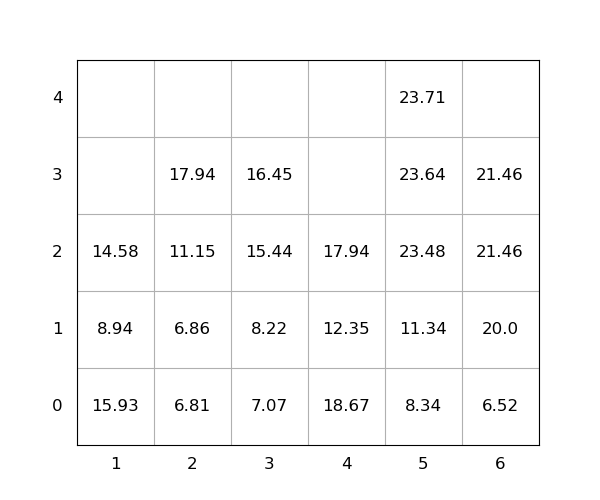

The file beside this chart, header and first rows:
idx, loc_x, loc_y, loc_z, weight, group, score, seq, reloc, size(ft)
1, 5, 0, 0, 8.34, 0, 8.34, 0, 0, 20
2, 4, 0, 0, 18.67, 0, 18.67, 0, 1.0, 20
3, 1, 0, 0, 15.93, 0, 15.93, 0, 1.0, 20
4, 4, 0, 1, 12.35, 0, 12.35, 0, 1.0, 20
5, 3, 0, 0, 7.07, 0, 7.07, 0, 0, 20
6, 1, 0, 1, 8.94, 0, 8.94, 0, 1.0, 20
7, 5, 0, 1, 11.34, 0, 11.34, 0, 0, 20
8, 5, 0, 2, 23.48, 0, 23.48, 1, 0, 20
9, 3, 0, 1, 8.22, 0, 8.22, 2, 0, 20
10, 5, 0, 3, 23.64, 0, 23.64, 3, 0, 20
11, 4, 0, 2, 17.94, 0, 17.94, 4, 1.0, 20
12, 3, 0, 2, 15.44, 0, 15.44, 5, 0, 20
13, 1, 0, 2, 14.58, 0, 14.58, 6, 1.0, 20
14, 2, 0, 0, 6.81, 0, 6.81, 7, 0, 20
15, 3, 0, 3, 16.45, 0, 16.45, 8, 0, 20
16, 2, 0, 1, 6.86, 0, 6.86, 9, 0, 20
17, 2, 0, 2, 11.15, 0, 11.15, 10, 0, 20
18, 6, 0, 0, 6.52, 0, 6.52, 11, 0, 20
19, 5, 0, 4, 23.71, 0, 23.71, 12, 0, 20
20, 6, 0, 1, 20.0, 0, 20.0, 13, 0, 20
21, 2, 0, 3, 17.94, 0, 17.94, 14, 0, 20
22, 6, 0, 2, 21.46, 0, 21.46, 15, 0, 20
23, 6, 0, 3, 21.46, 0, 21.46, 16, 0, 20
